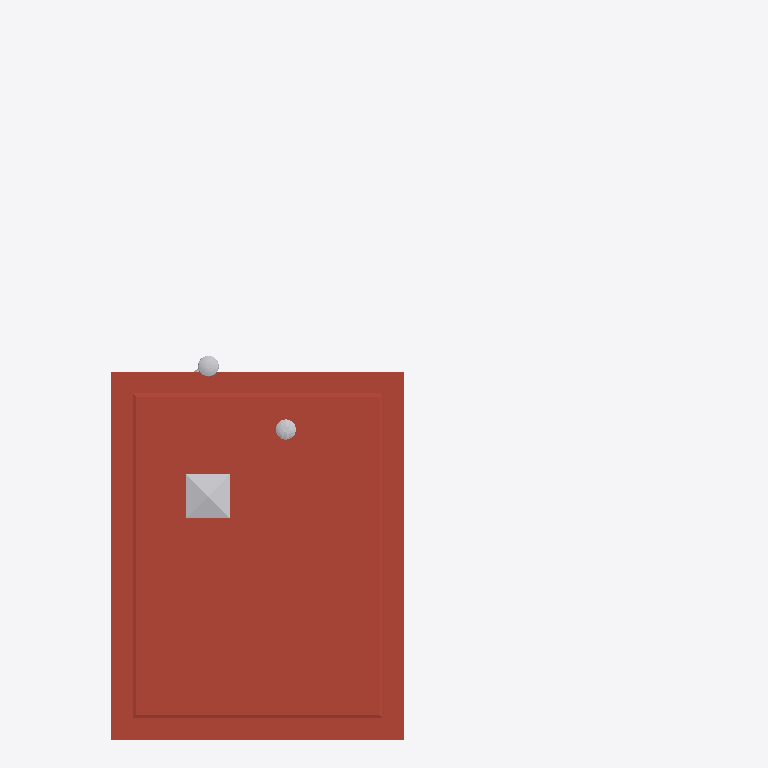
Plan cut of the same IFC building model at storey 'dak' (level 4.30 m, cut at 5.70 m), seen from above with north up, elements coloured by IFC class (only those large enough to see are counted): 3 other elements (light grey), 2 roofs (red-brown). No cut surface shows.
Extent 11.8 m × 15.4 m × 11.3 m (x, y, z). Storeys (5): -01_keldervloer at -5.56 m; N.A.P. at 0.00 m; 02_bovenkant dek at 0.60 m; 03_situatie at 4.00 m; dak at 4.30 m. Elements (2979): 1486 IfcBuildingElementProxy, 1093 IfcPipeSegment, 109 IfcWall, 60 IfcTank, 39 IfcSlab, 37 IfcCableCarrierSegment, 36 IfcValve, 32 IfcBeam, 24 IfcFurniture, 14 IfcLightFixture, 14 IfcMechanicalFastener, 10 IfcPipeFitting.

HEADER;
FILE_DESCRIPTION(('Reference View'),'2;1');
FILE_NAME('RG Jan de Jonghstraat.ifc','2026-11-12T15:43:35',(''),(''),'ODA SDAI 24.6','Autodesk - Revit 24.3.30.11 (ENG) - IFC 24.3.30.','none');
FILE_SCHEMA(('IFC4X3'));
ENDSEC;
DATA;
#21=IFCPROJECT('2BFfVdToT798o5FqLnNZVv',#6,'Eindgemaal Jan de Jonghstraat',$,$,'Template','CONCEPT/DEFINITIEF',(#13),#436205);
#47=IFCSITE('2BFfVdToT798o5FqLnNZVx',#6,'Eindgemaal Jan de Jonghstraat nabij 1 te Amsterdam',$,$,#46,$,$,.ELEMENT.,(52,22,48,867838),(4,49,27,321000),1.353584E-16,$,$);
#25=IFCBUILDING('2BFfVdToT798o5FqLnNZVu',#6,'Eindgemaal Jan de Jonghstraat',$,$,#24,$,'Standaard projecttemplate',.ELEMENT.,$,$,#22);
#29=IFCBUILDINGSTOREY('2OUcm_yW57dQnW3qwrFjrS',#6,'-01_keldervloer',$,$,#28,$,'-01_keldervloer',.ELEMENT.,-5560.0);
#32=IFCBUILDINGSTOREY('3NLCO8hfj7pwrthKQ3RczY',#6,'N.A.P.',$,$,#31,$,'N.A.P.',.ELEMENT.,-1.353584E-13);
#36=IFCBUILDINGSTOREY('1Sps1bgmr0zeLndh498PCt',#6,'02_bovenkant dek',$,$,#35,$,'02_bovenkant dek',.ELEMENT.,599.999999999999);
#40=IFCBUILDINGSTOREY('0MHc5V191EpOGaKprRYMyw',#6,'03_situatie',$,$,#39,$,'03_situatie',.ELEMENT.,4000.0);
#44=IFCBUILDINGSTOREY('2p1KDs2dP3YB7eFkA$LVfS',#6,'dak',$,$,#43,$,'dak',.ELEMENT.,4300.0);
#6237=IFCSLAB('0B8o0oOWXBwwgJjkqi3bTZ',#6,'Floor:NLRS_23_FL_beton-120mm(ext)_gen_wtn:3309578',$,$,#6227,#6236,'3309578',.ROOF.);
#7089=IFCSLAB('1AXAOnX1r1_fJ0sggzcwGW',#6,'dakrand:dakrand:3310274',$,$,#6279,#7088,'3310274',.ROOF.);
#22771=IFCFAN('0TDmp9N_jAavGihyNmlDb3',#6,'Specialty Equipment 1:Specialty Equipment 1:3497470',$,$,#22770,#22767,'3497470',.NOTDEFINED.);
#172578=IFCPIPESEGMENT('2F_J_FMBX3wO_DAdZe4Cm5',#6,'NLRS_50_PIF_UN_Afsluiter_9 - pe_gen_rsf:NLRS_50_PIF_UN_Afsluiter_9 - pe_gen_rsf:3899062',$,$,#172577,#172573,'3899062',.NOTDEFINED.);
#178948=IFCTANK('0vEcPxk5zFMw2Npi8OYwxl',#6,'Generieke modellen 10:Generieke modellen 10:3915127',$,$,#178947,#178943,'3915127',.NOTDEFINED.);
ENDSEC;
